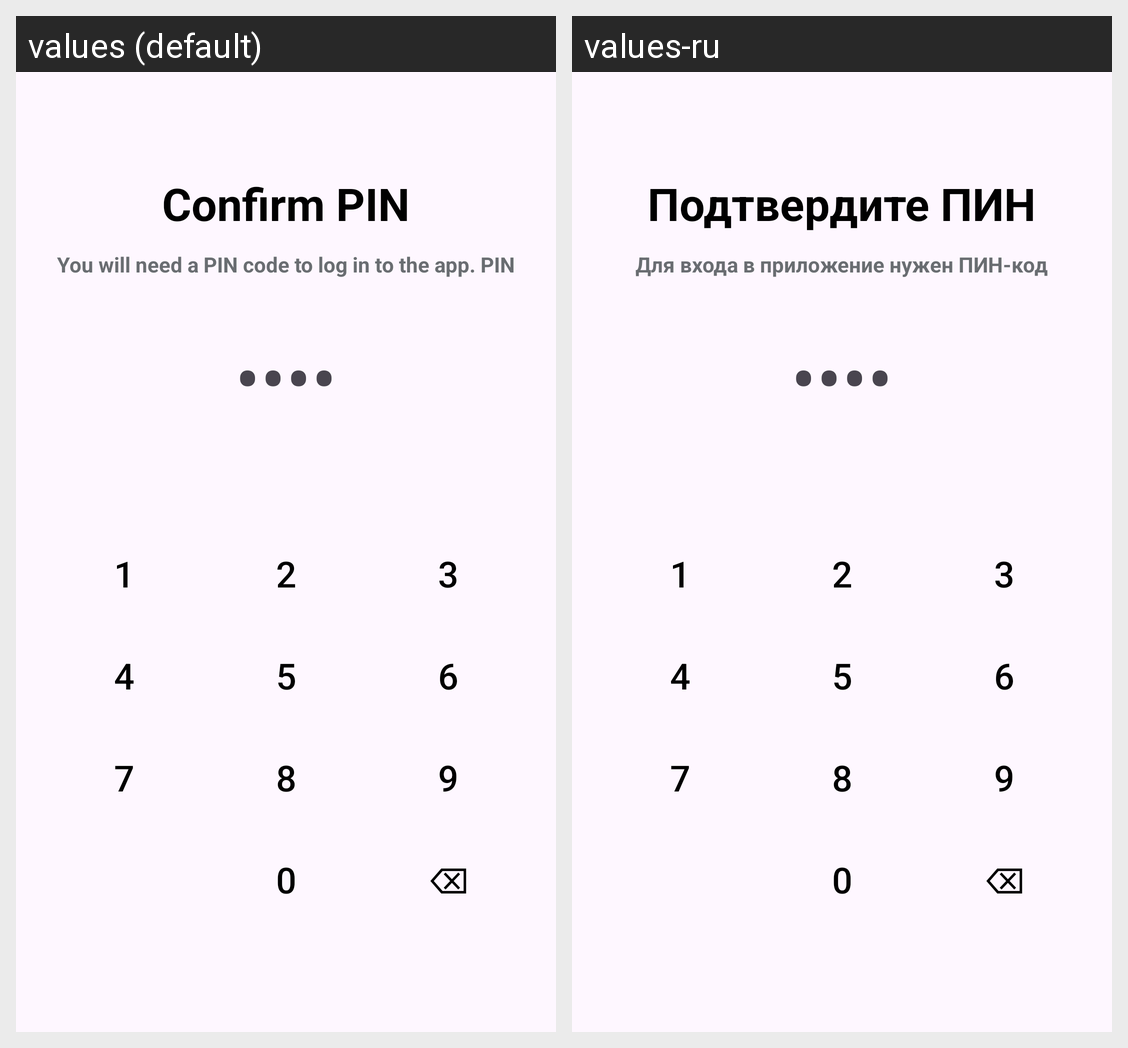

Here is an Android app screen in its default locale and in the app's own translations. Write out the translated-string differences for the strings that appear on this screen.
Android screen res/layout/activity_pin_code.xml rendered under 2 locales, left to right: values (default), values-ru. Device: Nexus 5 (rendered at 1080×1920; each locale shown at half size, 540×960, under a caption strip naming it); theme Theme.Travenor.
Strings drawn on this screen, with the default value and each locale's value (text and hints the layout hard-codes, and strings that could not be matched under every locale, appear in the picture but are not listed):

confirm_pin_title
  values: Confirm PIN
  values-ru: Подтвердите ПИН

confirm_pin_description
  values: You will need a PIN code to log in to the app. PIN
  values-ru: Для входа в приложение нужен ПИН-код

pin_default_display
  values: ••••
  values-ru: ••••

btn_1
  values: 1
  values-ru: 1

btn_2
  values: 2
  values-ru: 2

btn_3
  values: 3
  values-ru: 3

btn_4
  values: 4
  values-ru: 4

btn_5
  values: 5
  values-ru: 5

btn_6
  values: 6
  values-ru: 6

btn_7
  values: 7
  values-ru: 7

btn_8
  values: 8
  values-ru: 8

btn_9
  values: 9
  values-ru: 9

btn_0
  values: 0
  values-ru: 0

btn_clear
  values: ⌫
  values-ru: ⌫
